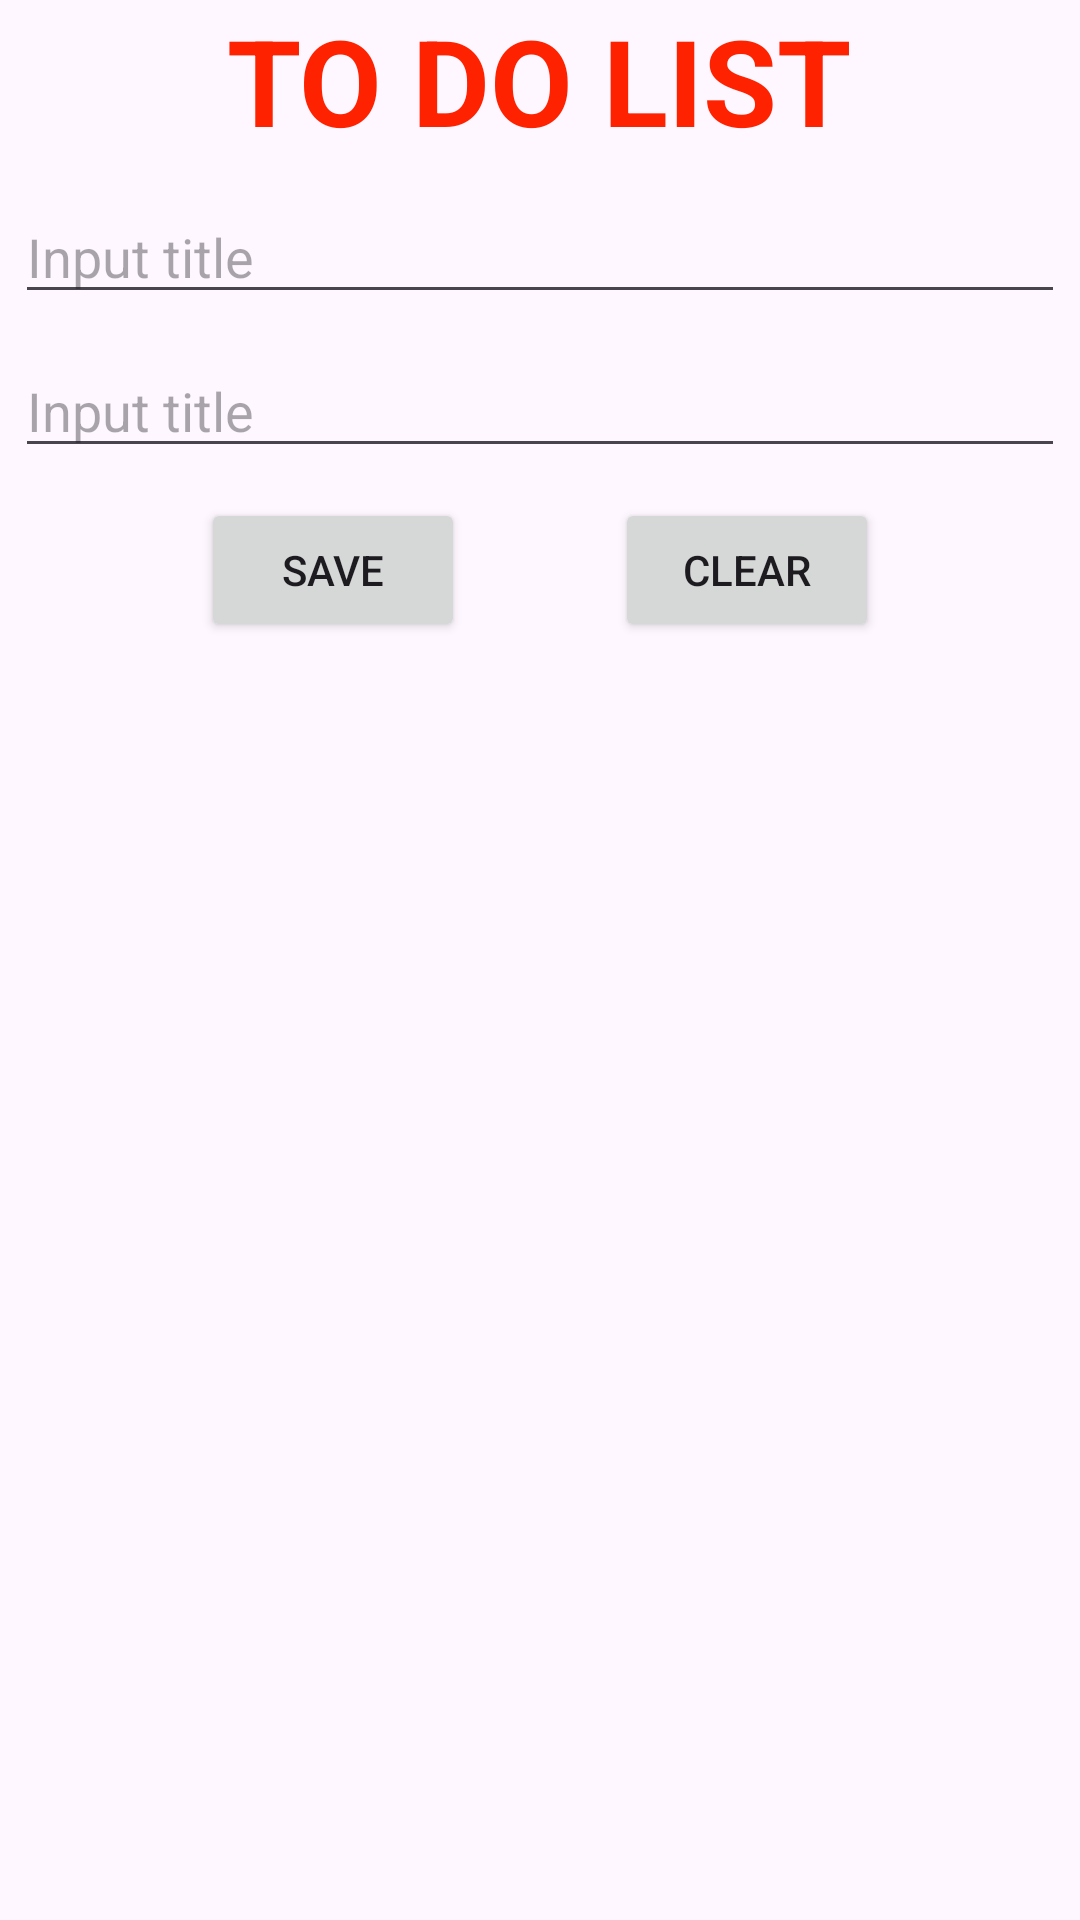

Produce the Android XML layout that renders to this screen, including the resource entries it uses.
<!-- AndroidManifest.xml: application theme Theme.RecyclerView19052023 -->
<!-- res/layout/activity_main.xml -->
<?xml version="1.0" encoding="utf-8"?>
<RelativeLayout xmlns:android="http://schemas.android.com/apk/res/android"
    xmlns:app="http://schemas.android.com/apk/res-auto"
    xmlns:tools="http://schemas.android.com/tools"
    android:layout_width="match_parent"
    android:layout_height="match_parent"
    tools:context=".MainActivity">

    <RelativeLayout
        android:id="@+id/relative_layout_input"
        android:layout_width="match_parent"
        android:layout_height="wrap_content">

        <TextView
            android:id="@+id/text_view_label"
            android:layout_width="wrap_content"
            android:layout_height="wrap_content"
            android:layout_centerHorizontal="true"
            android:text="TO DO LIST"
            android:textColor="#f20"
            android:textSize="40sp"
            android:textStyle="bold" />

        <EditText
            android:id="@+id/edittext_tile"
            android:layout_width="match_parent"
            android:layout_height="wrap_content"
            android:layout_below="@id/text_view_label"
            android:layout_marginHorizontal="5dp"
            android:layout_marginTop="10dp"
            android:hint="Input title" />

        <EditText
            android:id="@+id/edittext_description"
            android:layout_width="match_parent"
            android:layout_height="wrap_content"
            android:layout_below="@id/edittext_tile"
            android:layout_marginHorizontal="5dp"
            android:layout_marginTop="10dp"
            android:hint="Input title" />

        <androidx.appcompat.widget.LinearLayoutCompat
            android:layout_width="match_parent"
            android:layout_height="wrap_content"
            android:layout_below="@id/edittext_description"
            android:layout_marginTop="10dp"
            android:gravity="center">

            <Button
                android:id="@+id/button_save"
                android:layout_width="wrap_content"
                android:layout_height="wrap_content"
                android:text="SAVE" />


            <Button
                android:id="@+id/button_clear"
                android:layout_width="wrap_content"
                android:layout_height="wrap_content"
                android:layout_below="@id/edittext_description"
                android:layout_marginStart="50dp"
                android:text="CLEAR" />
        </androidx.appcompat.widget.LinearLayoutCompat>
    </RelativeLayout>

    <androidx.recyclerview.widget.RecyclerView
        android:id="@+id/recyclerview"
        android:layout_width="match_parent"
        android:layout_height="match_parent"
        android:layout_below="@id/relative_layout_input"
        android:layout_marginTop="10dp"
        app:layoutManager="androidx.recyclerview.widget.LinearLayoutManager"
        tools:listitem="@layout/layout_item_work" />
</RelativeLayout>
<!-- res/layout/layout_item_work.xml (included above) -->
<?xml version="1.0" encoding="utf-8"?>
<androidx.cardview.widget.CardView xmlns:android="http://schemas.android.com/apk/res/android"
    xmlns:app="http://schemas.android.com/apk/res-auto"
    xmlns:tools="http://schemas.android.com/tools"
    android:layout_width="match_parent"
    android:layout_height="wrap_content"
    android:layout_margin="5dp"
    app:cardCornerRadius="5dp">

    <RelativeLayout
        android:layout_width="match_parent"
        android:layout_height="wrap_content"
        android:padding="5dp">

        <TextView
            android:id="@+id/text_view_title"
            android:layout_width="wrap_content"
            android:layout_height="wrap_content"
            android:textSize="25sp"
            android:textStyle="bold"
            tools:text="Title 1" />

        <TextView
            android:id="@+id/text_view_description"
            android:layout_width="wrap_content"
            android:layout_height="wrap_content"
            android:layout_below="@id/text_view_title"
            android:textSize="25sp"
            tools:text="Description 1" />

        <ImageView
            android:id="@+id/image_view_delete"
            android:layout_width="wrap_content"
            android:layout_height="wrap_content"
            android:layout_alignParentEnd="true"
            android:layout_centerVertical="true"
            android:src="@android:drawable/ic_delete"
            android:textSize="25sp"
            android:textStyle="bold" />
    </RelativeLayout>
</androidx.cardview.widget.CardView>
<!-- resources referenced by this layout -->
<resources>
  <style name="Theme.RecyclerView19052023" parent="Base.Theme.RecyclerView19052023" />
  <style name="Base.Theme.RecyclerView19052023" parent="Theme.Material3.DayNight.NoActionBar">
          
          
      </style>
</resources>
